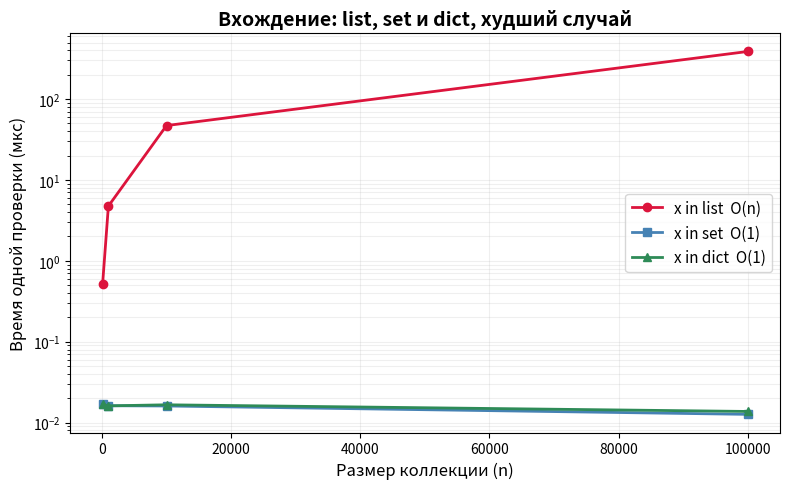

Recreate this plot in Python.
import timeit

import matplotlib

matplotlib.use("Agg")
import matplotlib.pyplot as plt

print("hw-6.01")

sizes = [100, 1_000, 10_000, 100_000]
target = -1
number = 1000
repeat = 5

time_list = []
time_set = []
time_dict = []

print("Поиск элемента, которого нет в коллекции. target =", target)
print(f"timeit: number={number}, repeat={repeat}, берём минимум.")
print()

for n in sizes:
    data_list = list(range(n))
    data_set = set(range(n))
    data_dict = {i: i for i in range(n)}

    times_list = timeit.repeat(
        "target in data_list",
        globals={"target": target, "data_list": data_list},
        number=number,
        repeat=repeat,
    )
    times_set = timeit.repeat(
        "target in data_set",
        globals={"target": target, "data_set": data_set},
        number=number,
        repeat=repeat,
    )
    times_dict = timeit.repeat(
        "target in data_dict",
        globals={"target": target, "data_dict": data_dict},
        number=number,
        repeat=repeat,
    )

    best_list = min(times_list) / number * 1_000_000
    best_set = min(times_set) / number * 1_000_000
    best_dict = min(times_dict) / number * 1_000_000
    time_list.append(best_list)
    time_set.append(best_set)
    time_dict.append(best_dict)

    print(
        f"n={n:<7}  list={best_list:10.3f} мкс   "
        f"set={best_set:8.3f} мкс   "
        f"dict={best_dict:8.3f} мкс   "
        f"set быстрее list в {best_list / best_set:.1f} раз   "
        f"dict быстрее list в {best_list / best_dict:.1f} раз"
    )

fig, ax = plt.subplots(figsize=(8, 5))
ax.plot(sizes, time_list, "o-", color="crimson", linewidth=2, label="x in list  O(n)")
ax.plot(sizes, time_set, "s-", color="steelblue", linewidth=2, label="x in set  O(1)")
ax.plot(sizes, time_dict, "^-", color="seagreen", linewidth=2, label="x in dict  O(1)")
ax.set_xlabel("Размер коллекции (n)", fontsize=12)
ax.set_ylabel("Время одной проверки (мкс)", fontsize=12)
ax.set_title("Вхождение: list, set и dict, худший случай", fontsize=14, fontweight="bold")
ax.set_yscale("log")
ax.legend(fontsize=11)
ax.grid(True, which="both", alpha=0.2)
plt.tight_layout()
fig.savefig("hw-6.01.png", dpi=150, bbox_inches="tight")
print()
print("График сохранён: hw-6.01.png")
print("Вывод: list на лог-шкале растёт вместе с n, это худший случай O(n), потому что числа -1 в списке нет.")
print("set и dict почти горизонтальные: поиск по хеш-таблице не зависит от длины.")
print("dict чуть тяжелее set, потому что хранит и ключ, и значение, но на графике это почти незаметно.")
